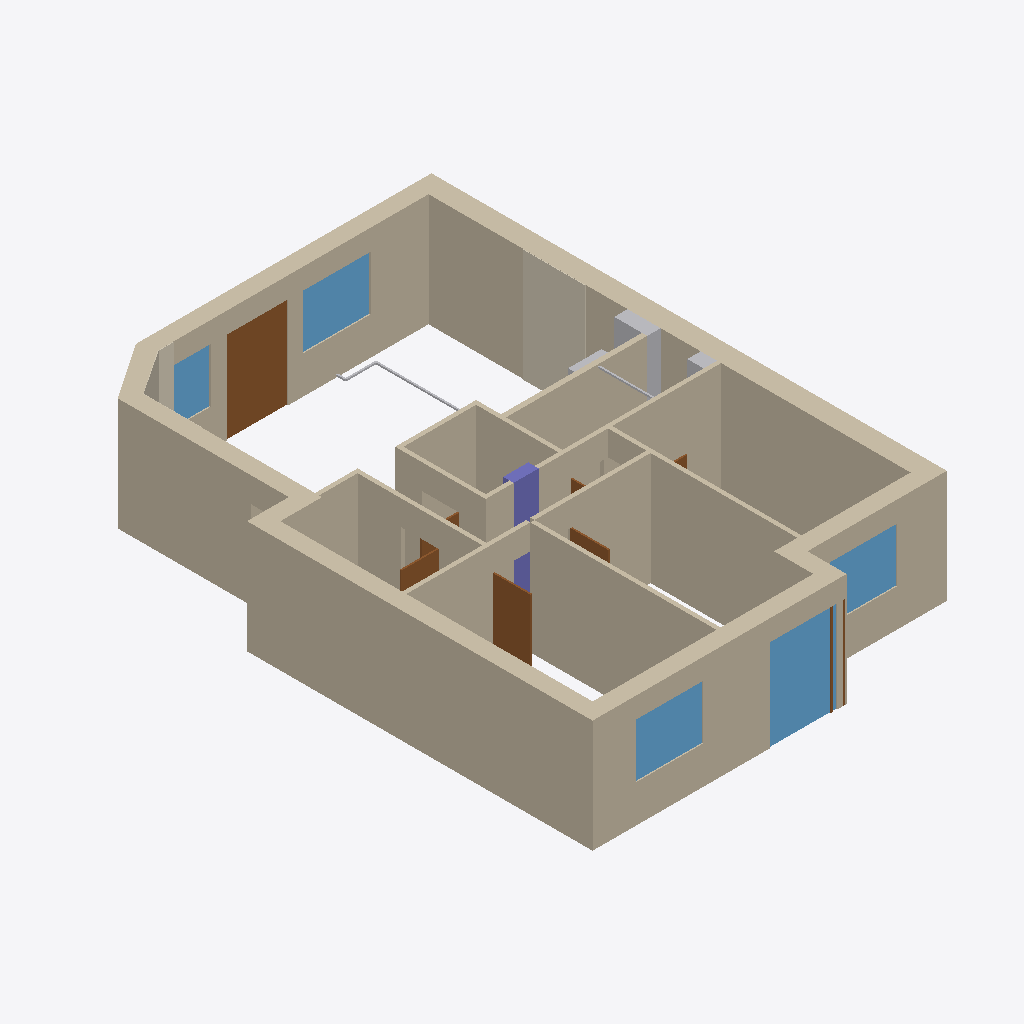
Isometric view of an IFC building model (IFC-SPF (STEP), schema IFC4, length unit millimetre), seen from the south-west, elements coloured by IFC class: 22 walls (beige), 8 doors (brown), 7 other elements (light grey), 5 windows (light blue), 3 coverings (cream), 1 column (violet).
Extent 9.4 m × 13.3 m × 2.7 m (x, y, z). Elements (53): 22 IfcWall, 9 IfcDoor, 8 IfcPipeSegment, 5 IfcWindow, 4 IfcCovering, 2 IfcBuildingElementProxy, 1 IfcColumn, 1 IfcTank, 1 IfcUnitaryEquipment.

HEADER;
FILE_DESCRIPTION(('ViewDefinition[DesignTransferView]'),'2;1');
FILE_NAME('/dev/null','2026-09-17T13:59:31+02:00',(''),(''),'IfcOpenShell 0.8.6-alpha260913','IfcOpenShell 0.8.6-alpha260913','Nobody');
FILE_SCHEMA(('IFC4'));
ENDSEC;
DATA;
#1=IFCPROJECT('1TdojAbv96iPIlm2zTCJaw',$,'Mieszkanie - stan projektowany',$,$,$,$,(#10),#5);
#12=IFCSITE('3UeEW2crT3nBxg7pVYXVkt',$,'Site',$,$,$,$,$,$,$,$,$,$,$);
#13=IFCBUILDING('3_s63kn7r8OxyVQKM5pc$V',$,'Budynek',$,$,$,$,$,$,$,$,$);
#14=IFCBUILDINGSTOREY('1xmOdw7Fn7hQuTOVpT8wNF',$,'Kondygnacja',$,$,$,$,$,$,$);
#187=IFCWALL('2Wm5_NV2H2fvOzTCtWwipX',$,'Ściana zewnętrzna 9',$,$,#207,#197,$,$);
#82=IFCWALL('0ldcK8KOD7JwtRosKp4_8j',$,'Ściana zewnętrzna 4',$,$,#102,#92,$,$);
#18=IFCWALL('2$Vi$eXov5v8vAVBGJAEL0',$,'Ściana zewnętrzna 1',$,$,#39,#28,$,$);
#103=IFCWALL('0aWgXFOzz1kv73RhVK$9Og',$,'Ściana zewnętrzna 5',$,$,#123,#113,$,$);
#145=IFCWALL('1_0Jg94nX9wwxyYC9NYZGe',$,'Ściana zewnętrzna 7',$,$,#165,#155,$,$);
#395=IFCWALL('3MX140r8D5uwjDOTVYU0jE',$,'Ściana sypialnia 1 / 2',$,$,#411,#406,$,$);
#412=IFCWALL('1KimPoasz88x6DXQYJ_Kgt',$,'Ściana sypialnia 3 / korytarz',$,$,#428,#423,$,$);
#61=IFCWALL('3FFKS4bQD8$e3woIkpYERb',$,'Ściana zewnętrzna 3',$,$,#81,#71,$,$);
#327=IFCWALL('00YpdmF6n12BqQvitqaU66',$,'W_bath2_n',$,$,#343,#338,$,$);
#378=IFCWALL('3iBRzK9O95Vh628$aDwB9A',$,'Ściana sypialnia 2 / korytarz',$,$,#394,#389,$,$);
#293=IFCWALL('0jH5kW1CT38werrul2Ly5y',$,'W_258',$,$,#309,#304,$,$);
#1040=IFCCOVERING('1TM4TkfYD00fDFwPrVw_Wo',$,'BRICK_EAST brick_tiles',$,$,#1061,#1051,$,$);
#208=IFCWALL('0dy_XmNXX8kA6jgtgr7One',$,'W_bath_e',$,$,#224,#219,$,$);
#1456=IFCWINDOW('2Ql4aWFg5C3hBeeay1JZj1',$,'Okno OK6',$,$,#1484,#1474,$,$,$,$,$,$);
#1664=IFCDOOR('3iYuCwONfE4QoCgFuAzKWg',$,'Drzwi OB2',$,$,#1692,#1682,$,$,$,$,$,$);
#361=IFCWALL('1UQg_J26P2hx7okq1NwzRW',$,'Ściana sypialnia 1 / korytarz',$,$,#377,#372,$,$);
#225=IFCWALL('3v5PEmtYT2KRC$rBX_pEa1',$,'W_store_w',$,$,#241,#236,$,$);
#242=IFCWALL('2ecAFLnTL1xeEVfUxXo4Dt',$,'W_store_e',$,$,#258,#253,$,$);
#1404=IFCWINDOW('3P0hQcuhrC2ASF4voO2onh',$,'Okno OK5',$,$,#1432,#1422,$,$,$,$,$,$);
#1716=IFCWINDOW('1bpdUcrfP6ZQDsGNVdctOa',$,'Okno OB3',$,$,#1744,#1734,$,$,$,$,$,$);
#259=IFCWALL('0hP2091YL4BQE1h8o46v1T',$,'W_store_n',$,$,#275,#270,$,$);
#1560=IFCWINDOW('1BfKTvCzn4pAuCzU6rn7Fh',$,'Okno OK7',$,$,#1588,#1578,$,$,$,$,$,$);
#276=IFCWALL('2qlSEwD9v9ZOJR_oyevd6F',$,'W_store_s',$,$,#292,#287,$,$);
#1228=IFCDOOR('2eA6iNuS9BQvMCDou__ht1',$,'Drzwi D5',$,$,#1248,#1238,$,$,$,$,$,$);
#310=IFCWALL('0n35uGvLrFfOe4StSyBzA1',$,'W_bath_n',$,$,#326,#321,$,$);
#1612=IFCWINDOW('22r7nSYK90lOmN4cHsy_uX',$,'Okno OB1',$,$,#1640,#1630,$,$,$,$,$,$);
#558=IFCCOLUMN('3LzH1k$XL5Jwwsbm_hKuVy',$,'C_store',$,$,#578,#568,$,$);
#579=IFCBUILDINGELEMENTPROXY('3ZcEZJDsr4hfmD45goNNEa',$,'SH_vent wentylacja / ventilation',$,$,#599,#589,$,$);
#166=IFCWALL('1U2zwfcYz0DfI3pfW$ejYC',$,'Ściana zewnętrzna 8',$,$,#186,#176,$,$);
#40=IFCWALL('3olAzRFpf3_PTHelVORBkL',$,'Ściana zewnętrzna 2',$,$,#60,#50,$,$);
#344=IFCWALL('047bB0HRn4U9eZ_cIZ78kL',$,'W_bath2_door',$,$,#360,#355,$,$);
#124=IFCWALL('1DmzIFmVTFHBwMXMq_zvqe',$,'Ściana zewnętrzna 6',$,$,#144,#134,$,$);
#938=IFCCOVERING('0qVYDd2OzEhxILytycDnCW',$,'BRICK_NORTH_OB1 brick_tiles',$,$,#959,#949,$,$);
#1140=IFCDOOR('0gegNFEeL64R6gHNc$skVj',$,'Drzwi D4',$,$,#1160,#1150,$,$,$,$,$,$);
#1272=IFCDOOR('0c5csLEKb8MvX4Kga6urZ1',$,'Drzwi D6',$,$,#1292,#1282,$,$,$,$,$,$);
#1508=IFCDOOR('045IQsE9501PfSdybA6Dw4',$,'Drzwi DK6',$,$,#1536,#1526,$,$,$,$,$,$);
#972=IFCCOVERING('2_EpuROVHADehJ_1vKs4tb',$,'BRICK_NW_CHAMFER brick_tiles',$,$,#993,#983,$,$);
#600=IFCBUILDINGELEMENTPROXY('2syjzV$GLAeglOAPbhNnXj',$,'SH_san kanalizacja / drainage',$,$,#620,#610,$,$);
#764=IFCPIPESEGMENT('0ROn2YwVb4shQ3GvlFVcTR',$,'AC_living_lines 3',$,$,#784,#774,$,$);
#1184=IFCDOOR('1ZaCyou8bCoRzTYKJjfqpt',$,'Drzwi D8',$,$,#1204,#1194,$,$,$,$,$,$);
#621=IFCUNITARYEQUIPMENT('1G0FZAgUbEw8f$jCg5W6ho',$,'AC_living Klimatyzator ścienny',$,$,#641,#631,$,$);
#880=IFCPIPESEGMENT('2siLogkHj4Jg5ob5opXlmC',$,'AC_living_extension_bath_ceiling 2',$,$,#900,#890,$,$);
#1360=IFCDOOR('2119G50mjE$8j4sHshnfdV',$,'Drzwi D9',$,$,#1380,#1370,$,$,$,$,$,$);
#793=IFCPIPESEGMENT('0RUooeAAzBz9zqDHJCW9Q8',$,'AC_living_lines 4',$,$,#813,#803,$,$);
#1316=IFCDOOR('1KqoRlK$v4Xgs7d18LhCZ$',$,'Drzwi D7',$,$,#1336,#1326,$,$,$,$,$,$);
#822=IFCPIPESEGMENT('0ga$hy1GfF6gf5cukJ9eUK',$,'AC_living_lines 5',$,$,#842,#832,$,$);
ENDSEC;
